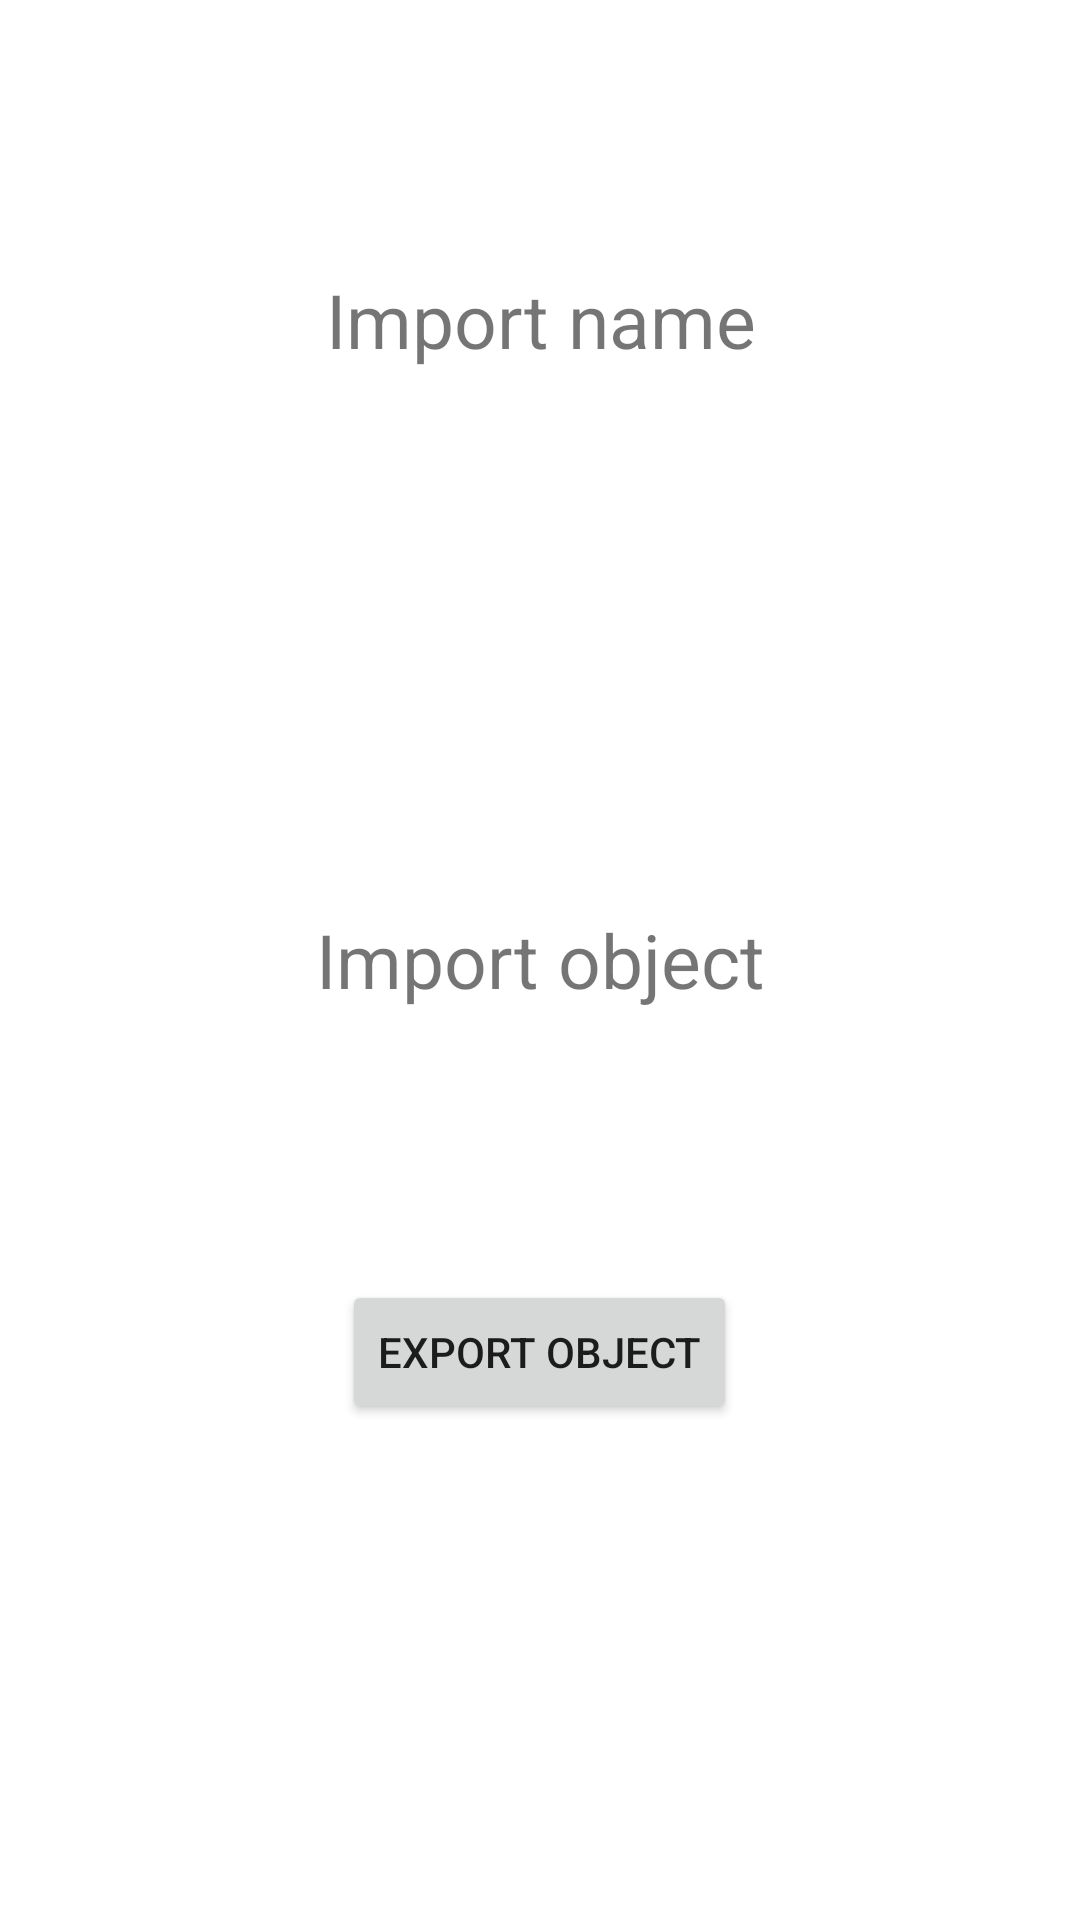

Write the Android layout XML for this screen, with the resource values it uses.
<!-- AndroidManifest.xml: application theme Theme.Lesson4_Tasks -->
<!-- res/layout/activity_second.xml -->
<?xml version="1.0" encoding="utf-8"?>
<LinearLayout xmlns:android="http://schemas.android.com/apk/res/android"
    xmlns:app="http://schemas.android.com/apk/res-auto"
    xmlns:tools="http://schemas.android.com/tools"
    android:layout_width="match_parent"
    android:layout_height="match_parent"
    android:orientation="vertical"
    tools:context=".MainActivity">

    <LinearLayout
        android:gravity="center_horizontal"
        android:layout_weight="1"
        android:layout_width="match_parent"
        android:layout_height="0dp">

        <TextView
            android:id="@+id/tv_import_name"
            android:textSize="25sp"
            android:gravity="center"
            android:layout_gravity="center"
            android:text="Import name"
            android:layout_width="match_parent"
            android:layout_height="wrap_content"/>

    </LinearLayout>
    <LinearLayout
        android:gravity="center_horizontal"
        android:layout_weight="1"
        android:layout_width="match_parent"
        android:layout_height="0dp">

        <TextView
            android:id="@+id/tv_iport_objects"
            android:textSize="25sp"
            android:layout_gravity="center"
            android:gravity="center"
            android:text="Import object"
            android:layout_width="match_parent"
            android:layout_height="wrap_content"/>

    </LinearLayout>
    <LinearLayout
        android:orientation="vertical"
        android:gravity="center_horizontal"
        android:layout_weight="1"
        android:layout_width="match_parent"
        android:layout_height="0dp">

        <Button
            android:id="@+id/b_export_user"
            android:text="Export object"
            android:layout_width="wrap_content"
            android:layout_height="wrap_content"/>

        <TextView
            android:id="@+id/tv_import_home"
            android:textSize="30sp"
            android:layout_gravity="center"
            android:layout_width="match_parent"
            android:layout_height="wrap_content"/>

    </LinearLayout>
</LinearLayout>
<!-- resources referenced by this layout -->
<resources>
  <style name="Theme.Lesson4_Tasks" parent="Theme.MaterialComponents.DayNight.DarkActionBar">
          
          <item name="colorPrimary">@color/purple_500</item>
          <item name="colorPrimaryVariant">@color/purple_700</item>
          <item name="colorOnPrimary">@color/white</item>
          
          <item name="colorSecondary">@color/teal_200</item>
          <item name="colorSecondaryVariant">@color/teal_700</item>
          <item name="colorOnSecondary">@color/black</item>
          
          <item name="android:statusBarColor" tools:targetApi="l">?attr/colorPrimaryVariant</item>
          
      </style>
  <!-- not gathered from this repository: default colours our renderer supplied (Android Studio template values) -->
  <color name="purple_500">#FF6200EE</color>
  <color name="purple_700">#FF3700B3</color>
  <color name="teal_200">#FF03DAC5</color>
  <color name="teal_700">#FF018786</color>
  <color name="black">#FF000000</color>
  <color name="white">#FFFFFFFF</color>
</resources>
